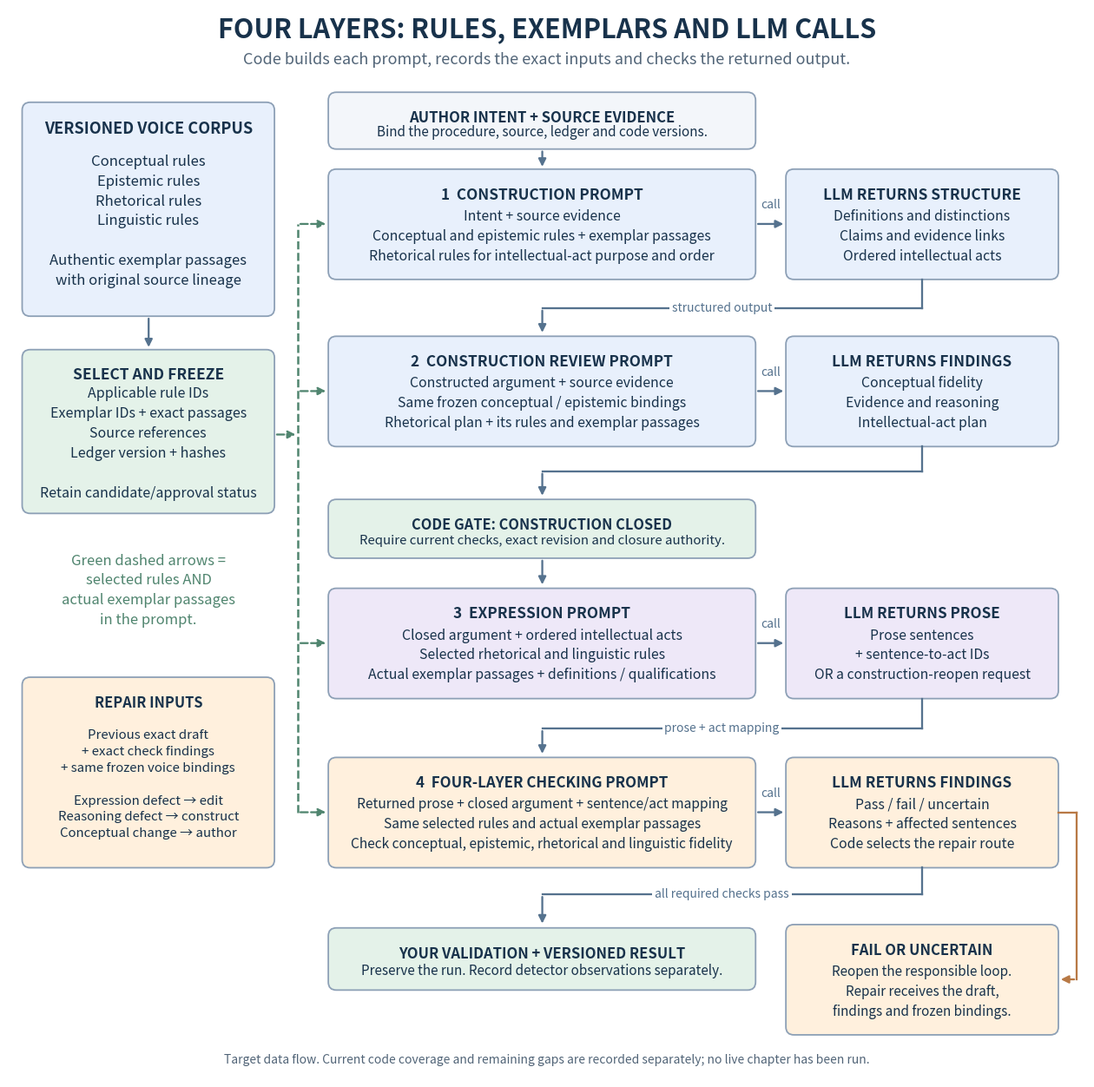

Recreate this plot in Python.
"""Exact prompt/data-flow diagram; regenerate from code, not raster editing."""
from pathlib import Path
import argparse
import matplotlib
matplotlib.use('Agg')
import matplotlib.pyplot as plt
from matplotlib.patches import FancyBboxPatch, FancyArrowPatch

parser = argparse.ArgumentParser(description=__doc__)
parser.add_argument('--output', type=Path, default=Path('Authorial_Agent_Four_Layer_Procedure.png'))
args = parser.parse_args()
fig,ax=plt.subplots(figsize=(16,16),dpi=150)
ax.set_xlim(0,16); ax.set_ylim(0,16); ax.axis('off')
fig.patch.set_facecolor('white')
ink='#18324B'; border='#8DA0B6'; blue='#E8F0FC'; violet='#EEE8F8'; amber='#FFF0DD'; green='#E4F2E9'
def box(x,y,w,h,title,body,color,fs=12):
    ax.add_patch(FancyBboxPatch((x,y),w,h,boxstyle='round,pad=0.10,rounding_size=0.12',lw=1.3,edgecolor=border,facecolor=color))
    ax.text(x+w/2,y+h-.17,title,ha='center',va='top',fontsize=fs+1,fontweight='bold',color=ink)
    ax.text(x+w/2,y+h/2-.18,body,ha='center',va='center',fontsize=fs,color=ink,linespacing=1.45)
def arrow(points,color='#55728E',style='-',label=None,at=None):
    for a,b in zip(points[:-2],points[1:-1]):
        ax.plot([a[0],b[0]],[a[1],b[1]],lw=1.65,color=color,linestyle=style)
    ax.add_patch(FancyArrowPatch(points[-2],points[-1],arrowstyle='-|>',mutation_scale=13,lw=1.65,color=color,linestyle=style))
    if label: ax.text(*at,label,ha='center',va='center',fontsize=10,color=color,bbox=dict(facecolor='white',edgecolor='none',pad=2))

ax.text(8,15.90,'FOUR LAYERS: RULES, EXEMPLARS AND LLM CALLS',ha='center',va='top',fontsize=22,fontweight='bold',color=ink)
ax.text(8,15.17,'Code builds each prompt, records the exact inputs and checks the returned output.',ha='center',fontsize=13,color='#526578')

box(.3,11.5,3.55,3.0,'VERSIONED VOICE CORPUS',
    'Conceptual rules\nEpistemic rules\nRhetorical rules\nLinguistic rules\n\nAuthentic exemplar passages\nwith original source lineage',blue,12)
box(.3,8.55,3.55,2.25,'SELECT AND FREEZE',
    'Applicable rule IDs\nExemplar IDs + exact passages\nSource references\nLedger version + hashes\n\nRetain candidate/approval status',green,11.5)
arrow([(2.08,11.4),(2.08,10.9)])

box(4.85,14.0,6.15,.65,'AUTHOR INTENT + SOURCE EVIDENCE','Bind the procedure, source, ledger and code versions.','#F3F6FA',11)
arrow([(7.93,13.9),(7.93,13.6)])

box(4.85,12.05,6.15,1.45,'1  CONSTRUCTION PROMPT',
    'Intent + source evidence\nConceptual and epistemic rules + exemplar passages\nRhetorical rules for intellectual-act purpose and order',blue,11.4)
box(11.65,12.05,3.85,1.45,'LLM RETURNS STRUCTURE',
    'Definitions and distinctions\nClaims and evidence links\nOrdered intellectual acts',blue,11.4)
arrow([(11.1,12.78),(11.55,12.78)],label='call',at=(11.33,13.06))
arrow([(13.57,11.95),(13.57,11.52),(7.93,11.52),(7.93,11.12)],label='structured output',at=(10.6,11.52))

box(4.85,9.55,6.15,1.45,'2  CONSTRUCTION REVIEW PROMPT',
    'Constructed argument + source evidence\nSame frozen conceptual / epistemic bindings\nRhetorical plan + its rules and exemplar passages',blue,11.4)
box(11.65,9.55,3.85,1.45,'LLM RETURNS FINDINGS',
    'Conceptual fidelity\nEvidence and reasoning\nIntellectual-act plan',blue,11.4)
arrow([(11.1,10.28),(11.55,10.28)],label='call',at=(11.33,10.56))
arrow([(13.57,9.45),(13.57,9.08),(7.93,9.08),(7.93,8.68)])
box(4.85,7.88,6.15,.68,'CODE GATE: CONSTRUCTION CLOSED',
    'Require current checks, exact revision and closure authority.',green,10.8)
arrow([(7.93,7.78),(7.93,7.35)])

box(4.85,5.78,6.15,1.45,'3  EXPRESSION PROMPT',
    'Closed argument + ordered intellectual acts\nSelected rhetorical and linguistic rules\nActual exemplar passages + definitions / qualifications',violet,11.4)
box(11.65,5.78,3.85,1.45,'LLM RETURNS PROSE',
    'Prose sentences\n+ sentence-to-act IDs\nOR a construction-reopen request',violet,11.3)
arrow([(11.1,6.51),(11.55,6.51)],label='call',at=(11.33,6.79))
arrow([(13.57,5.68),(13.57,5.23),(7.93,5.23),(7.93,4.82)],label='prose + act mapping',at=(10.6,5.23))

box(4.85,3.25,6.15,1.45,'4  FOUR-LAYER CHECKING PROMPT',
    'Returned prose + closed argument + sentence/act mapping\nSame selected rules and actual exemplar passages\nCheck conceptual, epistemic, rhetorical and linguistic fidelity',amber,11.2)
box(11.65,3.25,3.85,1.45,'LLM RETURNS FINDINGS',
    'Pass / fail / uncertain\nReasons + affected sentences\nCode selects the repair route',amber,11.4)
arrow([(11.1,3.98),(11.55,3.98)],label='call',at=(11.33,4.26))

# One voice-binding bus makes all four prompt inputs explicit.
bus='#50856F'
ax.plot([4.3,4.3],[3.98,12.78],color=bus,lw=1.8,linestyle='--')
arrow([(3.95,9.63),(4.3,9.63)],bus,style='--')
for y in (12.78,10.28,6.51,3.98):
    arrow([(4.3,y),(4.75,y)],bus,style='--')
ax.text(2.08,7.85,'Green dashed arrows =\nselected rules AND\nactual exemplar passages\nin the prompt.',ha='center',va='top',fontsize=12,color=bus,linespacing=1.45)
box(.3,3.25,3.55,2.65,'REPAIR INPUTS',
    'Previous exact draft\n+ exact check findings\n+ same frozen voice bindings\n\nExpression defect → edit\nReasoning defect → construct\nConceptual change → author',amber,10.8)

arrow([(13.57,3.15),(13.57,2.75),(7.93,2.75),(7.93,2.28)],label='all required checks pass',at=(10.6,2.75))
box(4.85,1.42,6.15,.73,'YOUR VALIDATION + VERSIONED RESULT',
    'Preserve the run. Record detector observations separately.',green,11)
box(11.65,.75,3.85,1.45,'FAIL OR UNCERTAIN',
    'Reopen the responsible loop.\nRepair receives the draft,\nfindings and frozen bindings.',amber,11)
arrow([(15.6,3.98),(15.87,3.98),(15.87,1.48),(15.6,1.48)],'#B87945')
ax.text(8,.27,'Target data flow. Current code coverage and remaining gaps are recorded separately; no live chapter has been run.',ha='center',va='center',fontsize=10,color='#526578')
fig.savefig(args.output,bbox_inches='tight',pad_inches=.2)
plt.close(fig)
